2-way image classification set "cell_images" from GitHub (traptracker-ai/deep-learning-cv); label vocabulary: parasitized, uninfected.

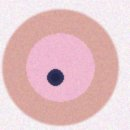
Label: parasitized

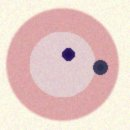
Label: parasitized

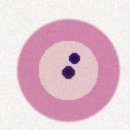
Label: parasitized

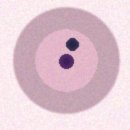
Label: parasitized

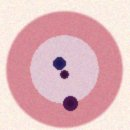
Label: parasitized

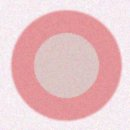
Label: uninfected
